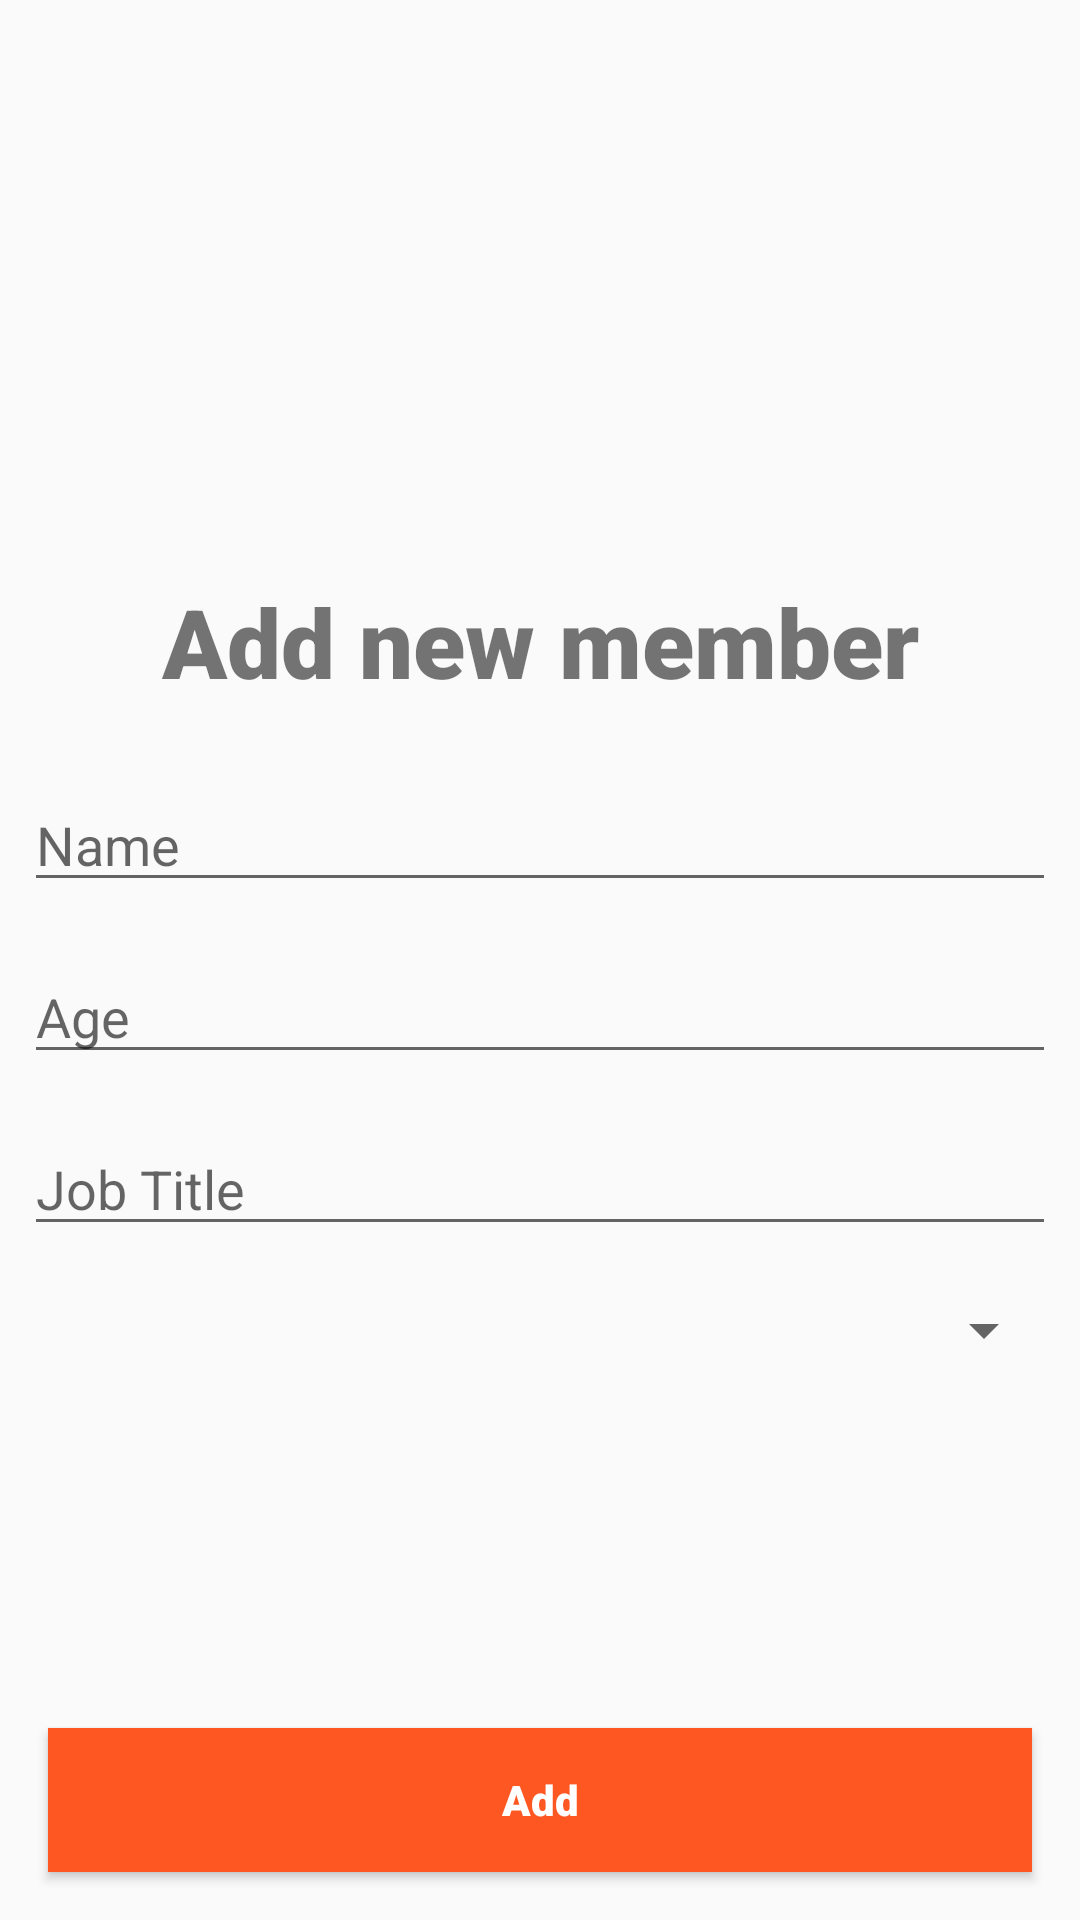

Reconstruct the res/layout file that produces this screen, plus the resources it refers to.
<!-- AndroidManifest.xml: application theme AppTheme -->
<!-- res/layout/fragment_add_new_user.xml -->
<?xml version="1.0" encoding="utf-8"?>
<RelativeLayout
    android:layout_width="match_parent"
    android:layout_height="match_parent"
    xmlns:android="http://schemas.android.com/apk/res/android">
    <LinearLayout
        android:orientation="vertical"
        android:layout_centerInParent="true"
        android:layout_width="match_parent"
        android:layout_height="wrap_content">
        <TextView
            android:layout_width="match_parent"
            android:layout_height="wrap_content"
            android:textSize="32sp"
            android:gravity="center_horizontal"
            android:layout_marginTop="16dp"
            android:fontFamily="sans-serif-black"
            android:layout_marginBottom="16dp"
            android:text="@string/add_new_member"/>
        <EditText
            android:id="@+id/etName"
            android:layout_width="match_parent"
            android:layout_height="wrap_content"
            android:hint="@string/name"
            android:layout_margin="8dp"
            />
        <EditText
            android:id="@+id/etAge"
            android:layout_width="match_parent"
            android:layout_height="wrap_content"
            android:inputType="number"
            android:hint="@string/age"
            android:layout_margin="8dp"
            />
        <EditText
            android:id="@+id/etJob"
            android:layout_width="match_parent"
            android:layout_height="wrap_content"
            android:hint="@string/job_title"
            android:layout_margin="8dp"
            />
        <Spinner
            android:id="@+id/spGender"
            android:layout_margin="8dp"
            android:layout_width="match_parent"
            android:layout_height="wrap_content"
            />
    </LinearLayout>
    <Button
        android:id="@+id/btAddNewUser"
        android:text="@string/add"
        android:layout_width="match_parent"
        android:layout_height="wrap_content"
        android:layout_margin="16dp"
        android:background="@color/primary_color"
        android:textColor="@color/white"
        android:fontFamily="sans-serif-black"
        android:textAllCaps="false"
        android:layout_alignParentBottom="true"/>
</RelativeLayout>
<!-- resources referenced by this layout -->
<resources>
  <color name="primary_color">#FF5722</color>
  <color name="white">#FFFFFF</color>
  <string name="add">Add</string>
  <string name="add_new_member">Add new member</string>
  <string name="age">Age</string>
  <string name="job_title">Job Title</string>
  <string name="name">Name</string>
  <style name="AppTheme" parent="Theme.AppCompat.Light.NoActionBar">
          
          <item name="colorPrimary">@color/primary_color</item>
          <item name="colorPrimaryDark">@color/primary_color</item>
          <item name="colorAccent">@color/secondary_color</item>
      </style>
  <color name="secondary_color">#000000</color>
</resources>
